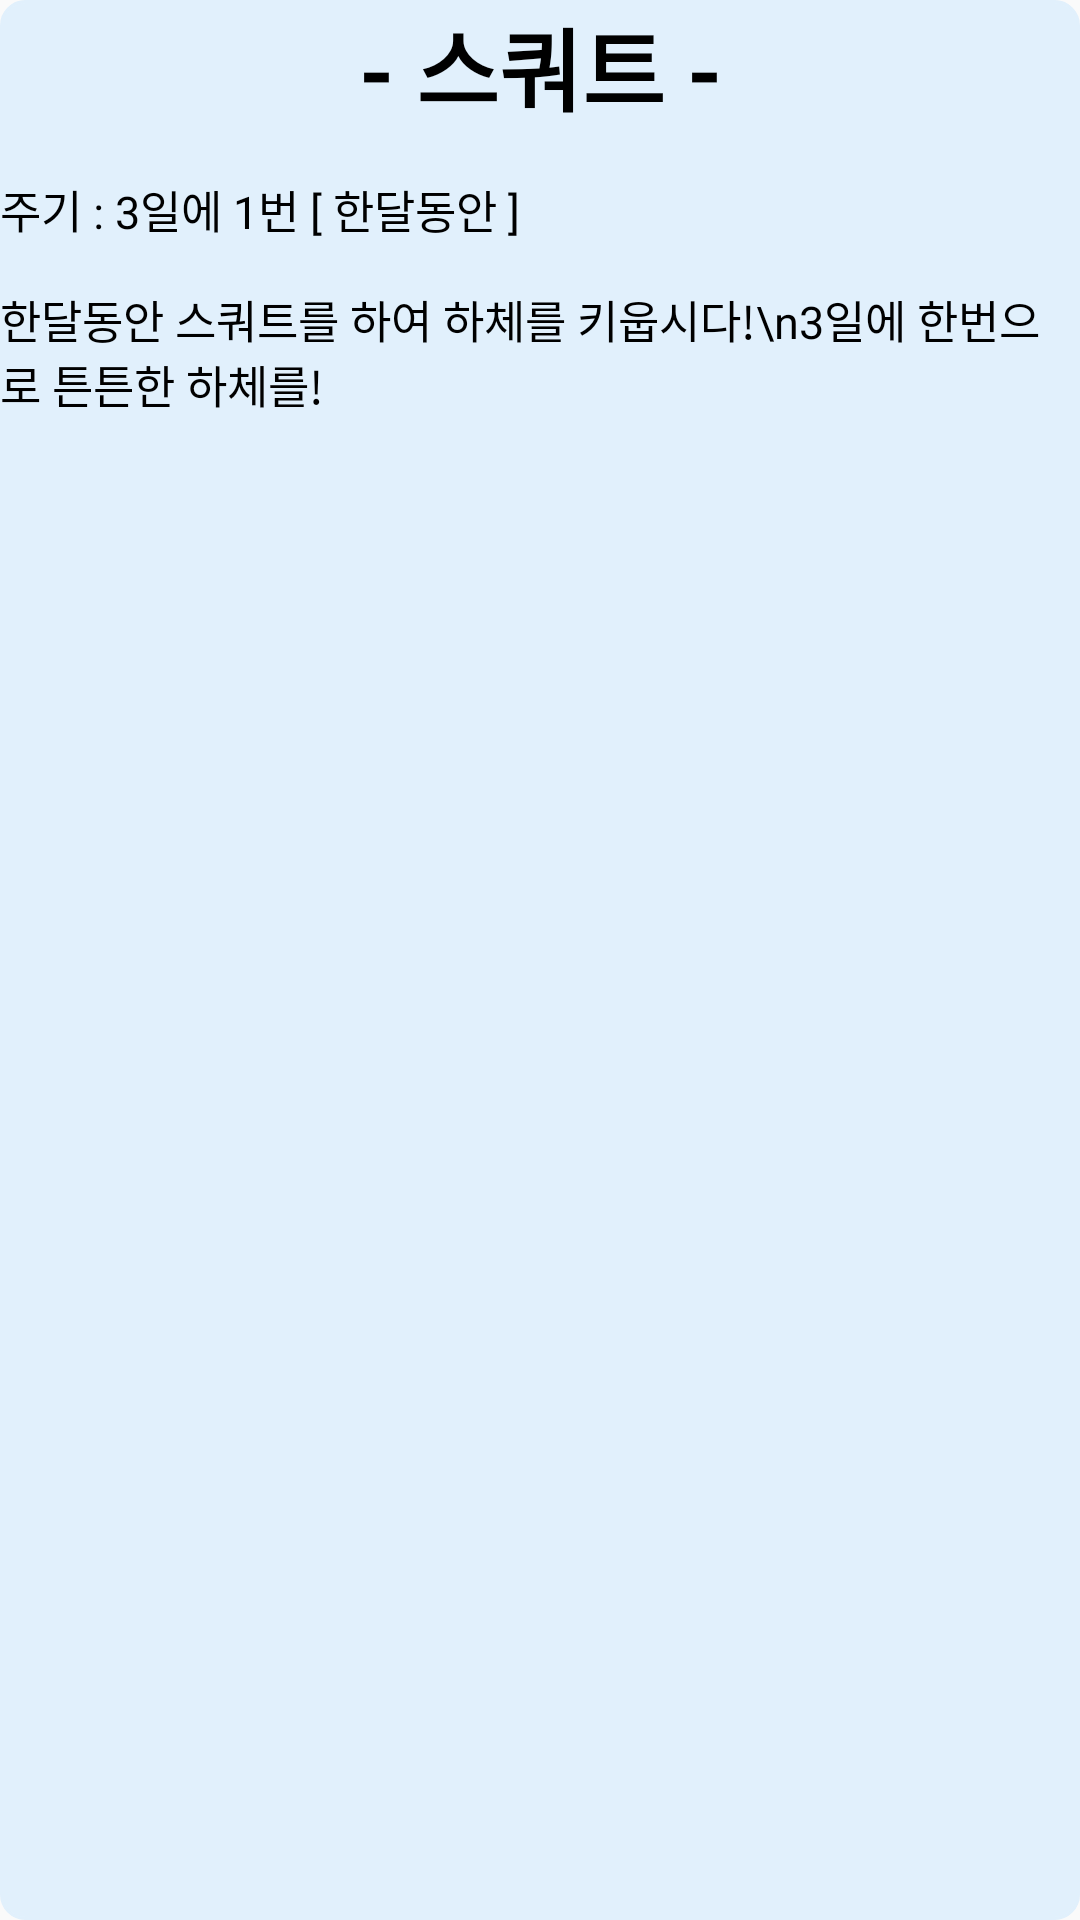

Reconstruct the res/layout file that produces this screen, plus the resources it refers to.
<!-- AndroidManifest.xml: application theme Theme.AppCompat.Light.NoActionBar -->
<!-- res/layout/fragment_goal_listview.xml -->
<?xml version="1.0" encoding="utf-8"?>
<LinearLayout
    xmlns:android="http://schemas.android.com/apk/res/android"
    xmlns:app="http://schemas.android.com/apk/res-auto"
    android:layout_width="match_parent"
    android:layout_height="wrap_content"
    android:orientation="horizontal"
    android:layout_margin="5dp"
    android:background="@drawable/textview_stroke"
    android:backgroundTint="@color/light_blue">

    <LinearLayout
        android:layout_width="match_parent"
        android:layout_height="match_parent"
        android:orientation="vertical">

        <TextView
            android:id="@+id/goal_exercise"
            android:layout_width="match_parent"
            android:layout_height="wrap_content"
            android:textSize="30sp"
            android:gravity="center"
            android:textColor="#000000"
            android:textStyle="bold"
            android:text="- 스쿼트 -"/>
        <TextView
            android:id="@+id/goal_schedule"
            android:layout_width="match_parent"
            android:layout_height="wrap_content"
            android:textSize="15sp"
            android:textColor="#000000"
            android:textStyle="normal"
            android:text="주기 : 3일에 1번 [ 한달동안 ]"
            android:layout_marginBottom="15dp"
            android:layout_marginTop="15dp"/>
        <TextView
            android:id="@+id/goal_description"
            android:layout_width="match_parent"
            android:layout_height="wrap_content"
            android:textSize="15sp"
            android:textColor="#000000"
            android:textStyle="normal"
            android:lines="2"
            android:text="한달동안 스쿼트를 하여 하체를 키웁시다!\n3일에 한번으로 튼튼한 하체를!"/>

    </LinearLayout>

</LinearLayout>
<!-- resources referenced by this layout -->
<resources>
  <color name="light_blue">#e1f0fc</color>
  <!-- drawable textview_stroke (drawable) -->
  <?xml version="1.0" encoding="utf-8"?>
  <shape xmlns:android="http://schemas.android.com/apk/res/android">
      <solid android:color="#ffffff" />
      <stroke
          android:width="1sp"
          android:color="#828282" />
      <corners
          android:radius="8dp"/>
  </shape>
</resources>
